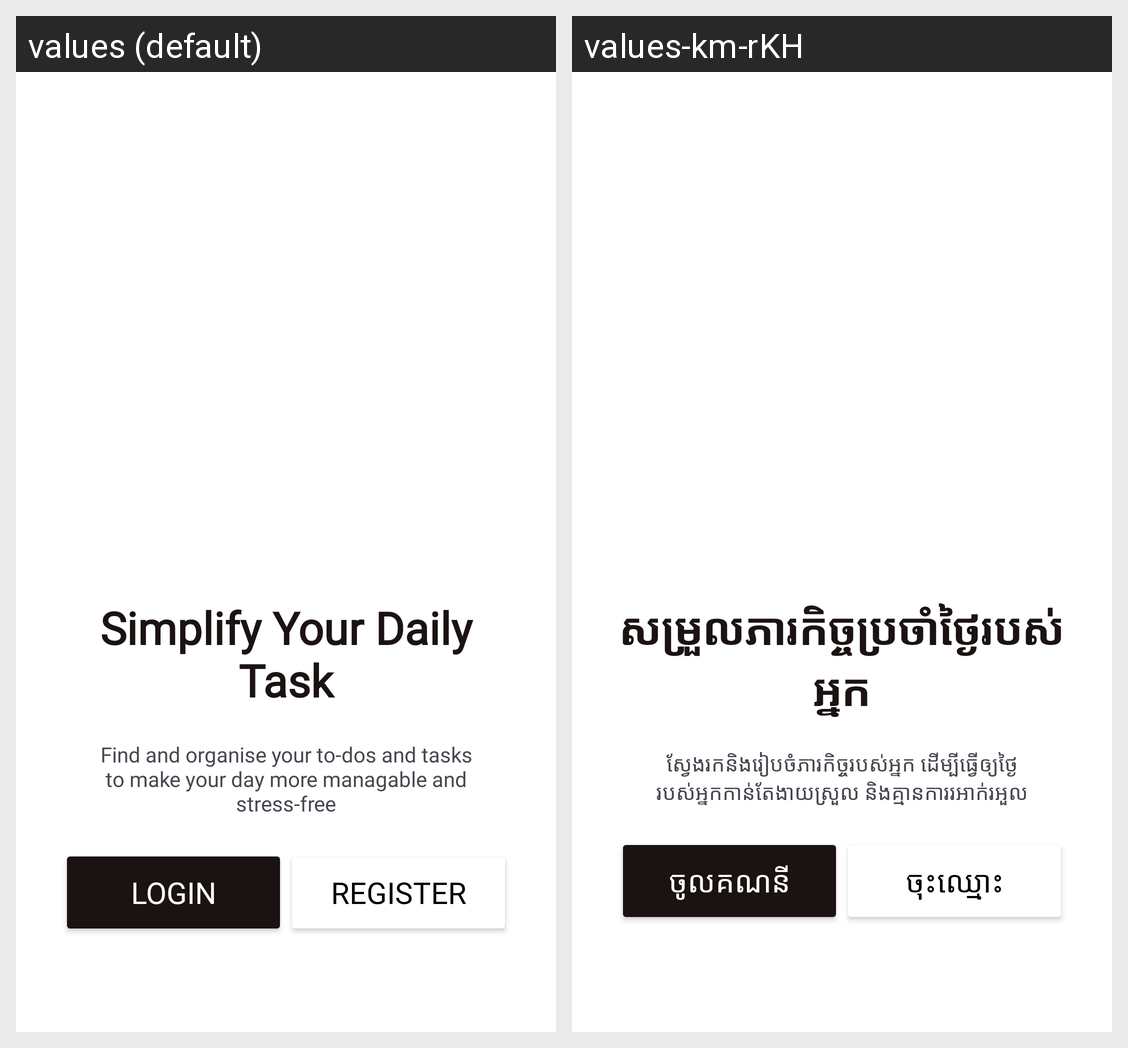

The same Android screen rendered under two of its app's locales, left to right. List the strings drawn on it with the default value and each locale's translation.
Android screen res/layout/activity_welcome.xml rendered under 2 locales, left to right: values (default), values-km-rKH. Device: Nexus 5 (rendered at 1080×1920; each locale shown at half size, 540×960, under a caption strip naming it); theme Theme.MyApplication.
Strings drawn on this screen, with the default value and each locale's value (text and hints the layout hard-codes, and strings that could not be matched under every locale, appear in the picture but are not listed):

welcome_title
  values: Simplify Your Daily Task
  values-km-rKH: សម្រួលភារកិច្ចប្រចាំថ្ងៃរបស់អ្នក

welcome_content
  values: Find and organise your to-dos and tasks to make your day more managable and stress-free
  values-km-rKH: ស្វែងរកនិងរៀបចំភារកិច្ចរបស់អ្នក ដើម្បីធ្វើឲ្យថ្ងៃរបស់អ្នកកាន់តែងាយស្រួល និងគ្មានការរអាក់រអួល

login
  values: Login
  values-km-rKH: ចូលគណនី

register
  values: Register
  values-km-rKH: ចុះឈ្មោះ
